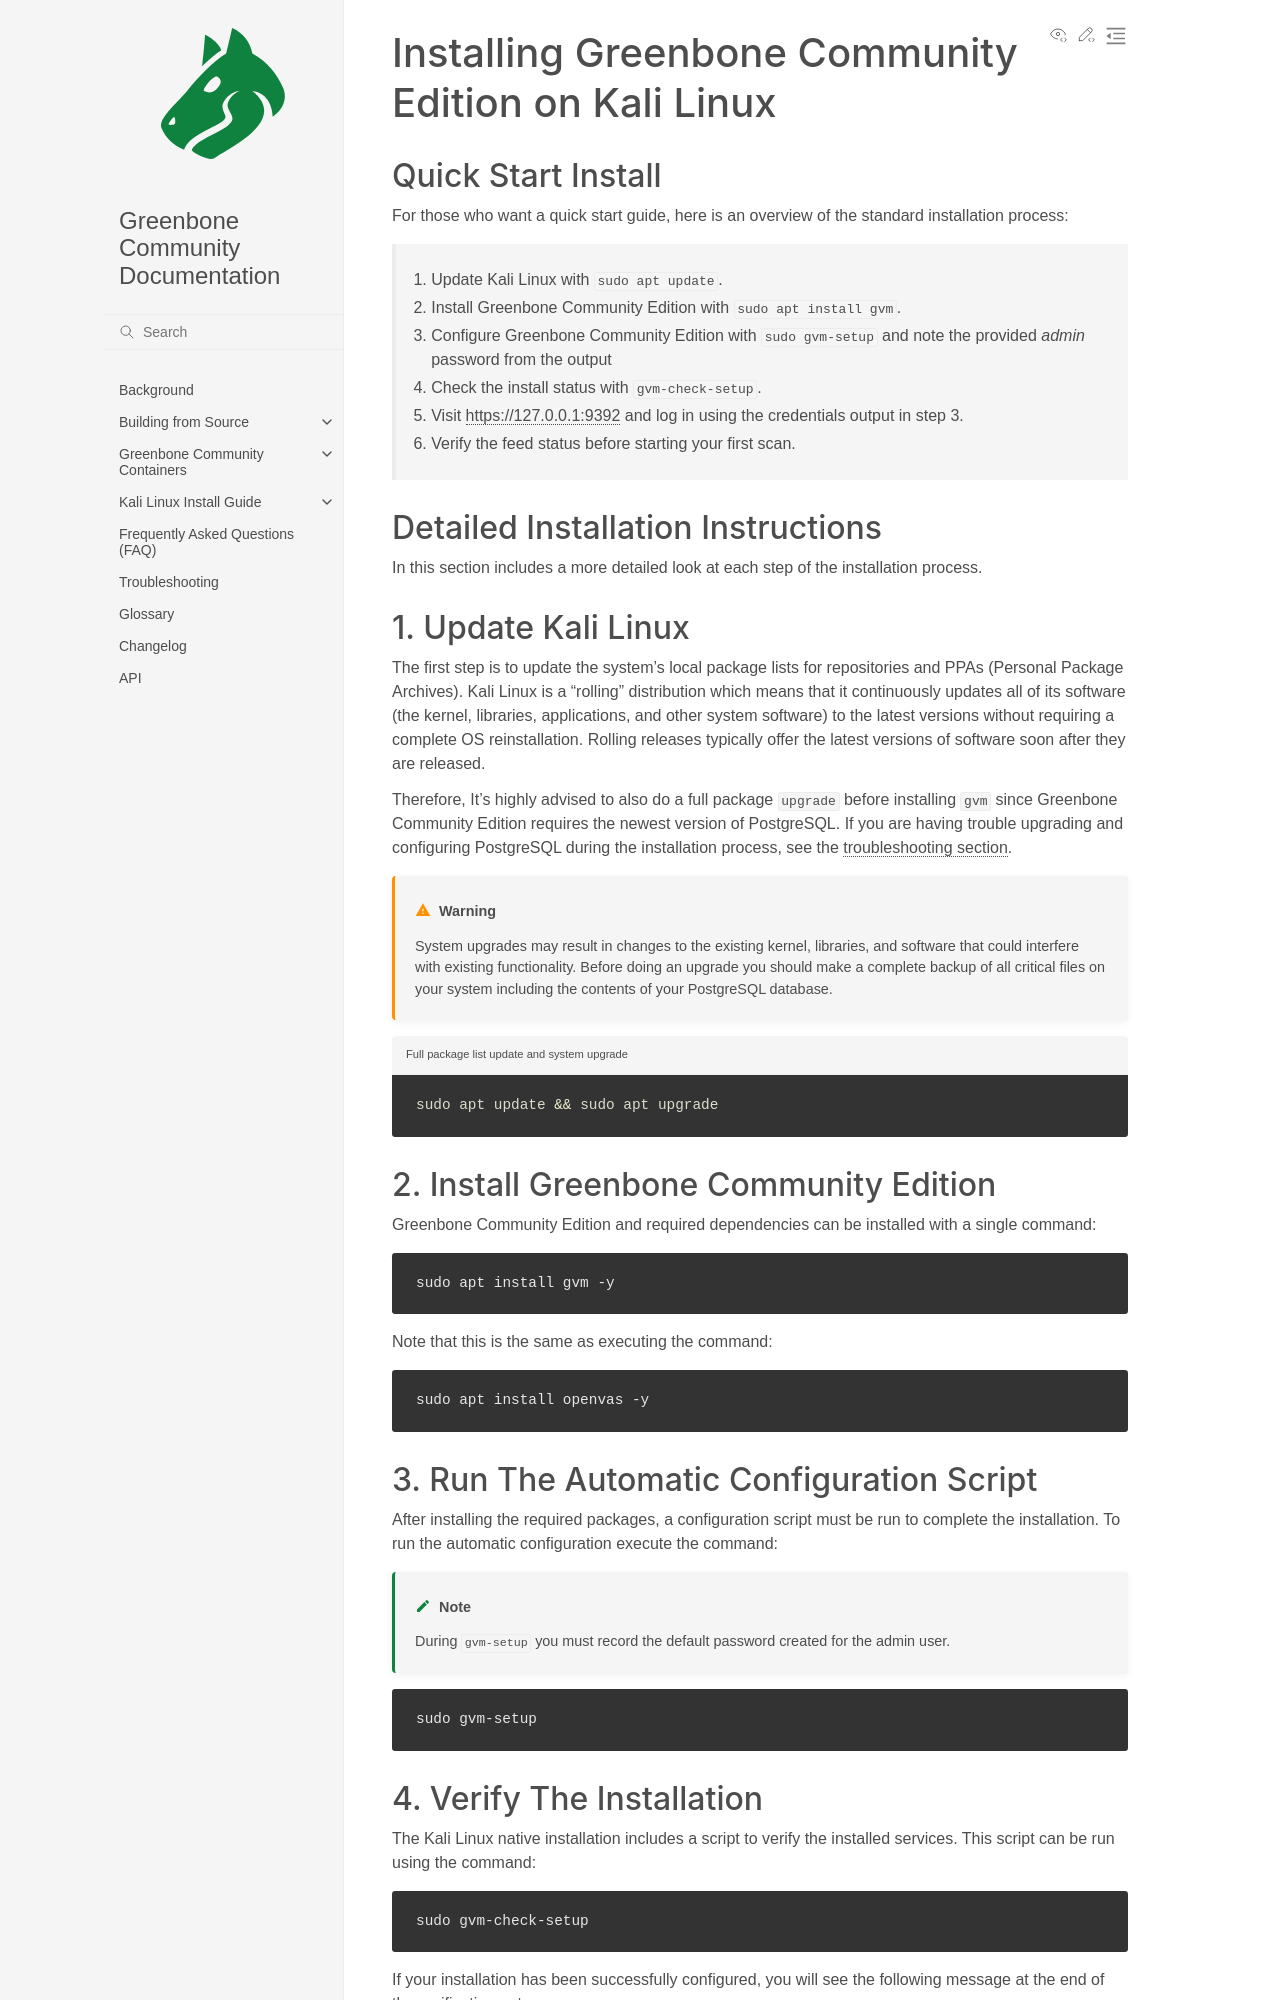

repository: greenbone/docs · page: latest/22.4/kali/installation.html · generator: sphinx

## Installing Greenbone Community Edition on Kali Linux

### Quick Start Install

For those who want a quick start guide, here is an overview of the standard installation process:

> 1. Update Kali Linux with `sudo apt update`.
> 2. Install Greenbone Community Edition with `sudo apt install gvm`.
> 3. Configure Greenbone Community Edition with `sudo gvm-setup` and note the provided *admin* password from the output
> 4. Check the install status with `gvm-check-setup`.
> 5. Visit [https://127.0.0.1:9392](https://127.0.0.1:9392) and log in using the credentials output in step 3.
> 6. Verify the feed status before starting your first scan.

### Detailed Installation Instructions

In this section includes a more detailed look at each step of the installation process.

### 1. Update Kali Linux

The first step is to update the system's local package lists for repositories and PPAs (Personal Package Archives). Kali Linux is a "rolling" distribution which means that it continuously updates all of its software (the kernel, libraries, applications, and other system software) to the latest versions without requiring a complete OS reinstallation. Rolling releases typically offer the latest versions of software soon after they are released.

Therefore, It's highly advised to also do a full package `upgrade` before installing `gvm` since Greenbone Community Edition requires the newest version of PostgreSQL. If you are having trouble upgrading and configuring PostgreSQL during the installation process, see the [troubleshooting section](troubleshooting.md).

```{warning} System upgrades may result in changes to the existing kernel, libraries, and software that could interfere with existing functionality. Before doing an upgrade you should make a complete backup of all critical files on your system including the contents of your PostgreSQL database.
```
```{code-block}
:caption: Full package list update and system upgrade
sudo apt update && sudo apt upgrade
```

### 2. Install Greenbone Community Edition

Greenbone Community Edition and required dependencies can be installed with a single command:

```bash
sudo apt install gvm -y
```
Note that this is the same as executing the command:
```bash
sudo apt install openvas -y
```

### 3. Run The Automatic Configuration Script

After installing the required packages, a configuration script must be run to complete the installation. To run the automatic configuration execute the command:

```{note}
During `gvm-setup` you must record the default password created for the admin user.
```

```bash
sudo gvm-setup
```
